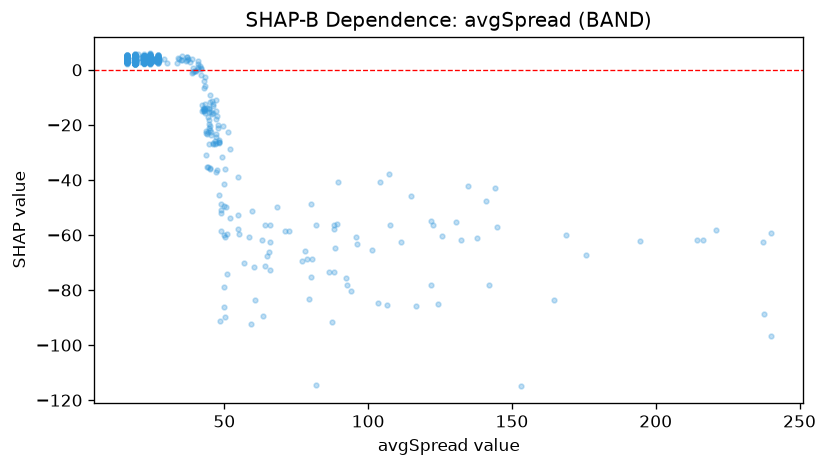

Values plotted in this chart, from the file beside it:
feature_value, shap_value
22.0, 3.268
22.0, 4.638
22.0, 3.68
22.0, 3.774
22.0, 3.468
125.7, -60.4
22.0, 3.966
22.0, 4.801
22.0, 2.998
22.0, 3.242
22.0, 3.365
221.1, -58.07
22.0, 2.895
22.0, 4.886
22.0, 3.841
22.0, 4.833
22.0, 3.183
22.0, 4.967
22.0, 2.837
22.0, 4.266
22.0, 3.789
22.0, 3.488
22.0, 3.391
27.1, 4.551
22.0, 3.463
22.0, 3.367
22.0, 2.866
22.0, 3.999
22.0, 4.984
47.0, -14.98
22.0, 4.214
22.0, 3.349
22.0, 4.869
22.0, 3.391
22.0, 3.507
22.0, 3.27
22.0, 4.517
22.0, 2.402
22.0, 4.445
22.0, 3.039
22.0, 4.258
22.0, 3.206
22.0, 3.144
122.4, -56.28
22.0, 2.576
22.0, 2.983
22.0, 2.61
22.0, 3.213
22.0, 3.602
22.0, 3.641
22.0, 4.025
22.0, 3.341
22.0, 3.296
22.0, 3.791
22.0, 3.592
22.0, 4.922
48.0, -25.37
22.0, 3.211
22.0, 3.672
22.0, 3.506
... 1,511 more rows
